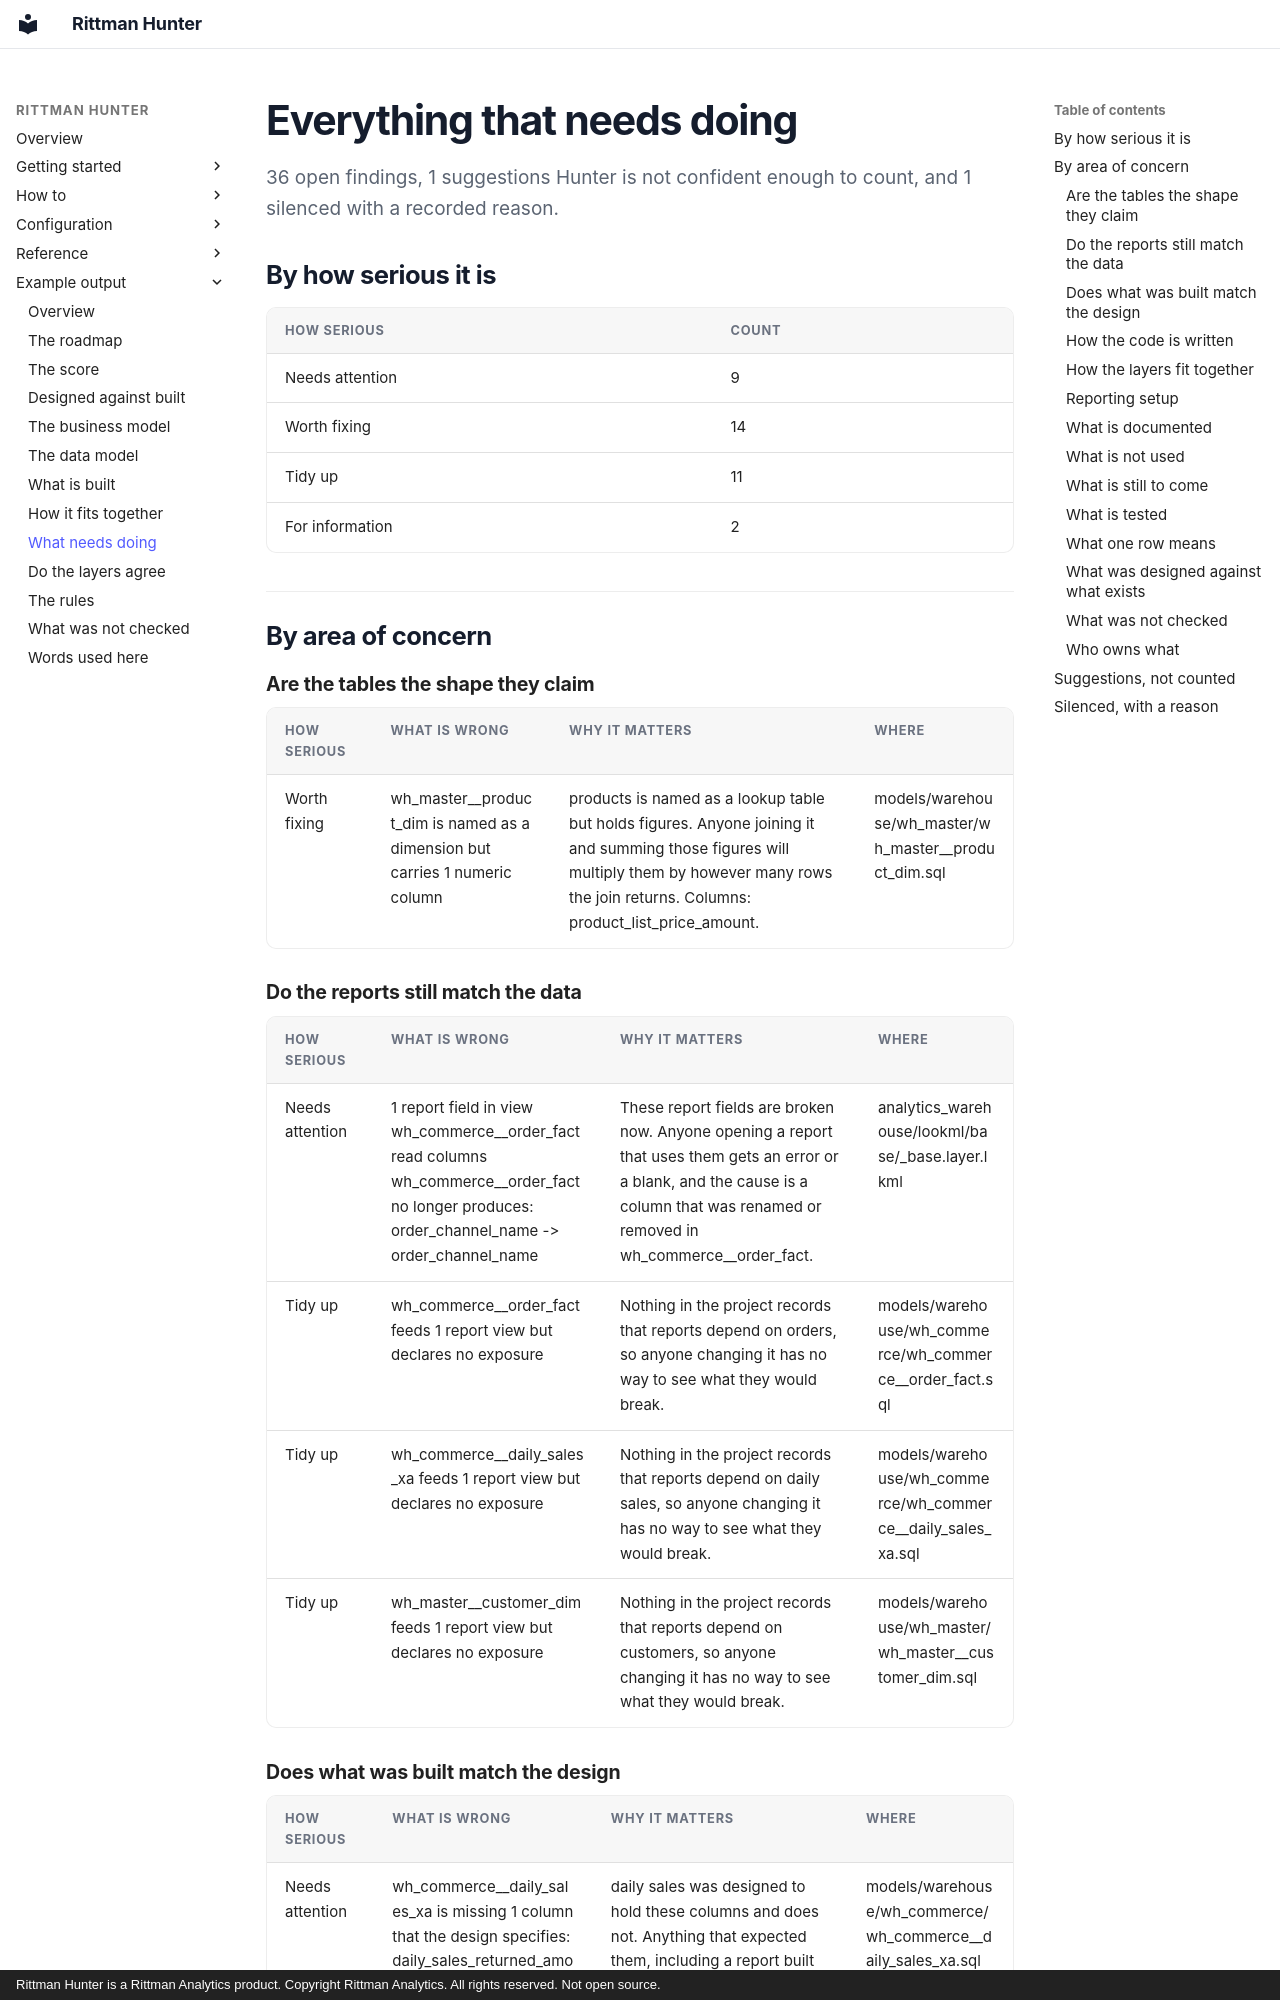

repository: sav-sus/Hunter · page: example/debt/index.html · generator: mkdocs · copyright: Rittman Hunter is a Rittman Analytics product. Copyright Rittman Analytics. All rights reserved. Not open source.

# Everything that needs doing

36 open findings, 1 suggestions Hunter is not confident enough to count, and 1 silenced with a recorded reason.

## By how serious it is

| How serious | Count |
|---|---|
| Needs attention | 9 |
| Worth fixing | 14 |
| Tidy up | 11 |
| For information | 2 |


## By area of concern

### Are the tables the shape they claim

| How serious | What is wrong | Why it matters | Where |
|---|---|---|---|
| Worth fixing | wh_master__product_dim is named as a dimension but carries 1 numeric column | products is named as a lookup table but holds figures. Anyone joining it and summing those figures will multiply them by however many rows the join returns. Columns: product_list_price_amount. | models/warehouse/wh_master/wh_master__product_dim.sql |


### Do the reports still match the data

| How serious | What is wrong | Why it matters | Where |
|---|---|---|---|
| Needs attention | 1 report field in view wh_commerce__order_fact read columns wh_commerce__order_fact no longer produces: order_channel_name -> order_channel_name | These report fields are broken now. Anyone opening a report that uses them gets an error or a blank, and the cause is a column that was renamed or removed in wh_commerce__order_fact. | analytics_warehouse/lookml/base/_base.layer.lkml |
| Tidy up | wh_commerce__order_fact feeds 1 report view but declares no exposure | Nothing in the project records that reports depend on orders, so anyone changing it has no way to see what they would break. | models/warehouse/wh_commerce/wh_commerce__order_fact.sql |
| Tidy up | wh_commerce__daily_sales_xa feeds 1 report view but declares no exposure | Nothing in the project records that reports depend on daily sales, so anyone changing it has no way to see what they would break. | models/warehouse/wh_commerce/wh_commerce__daily_sales_xa.sql |
| Tidy up | wh_master__customer_dim feeds 1 report view but declares no exposure | Nothing in the project records that reports depend on customers, so anyone changing it has no way to see what they would break. | models/warehouse/wh_master/wh_master__customer_dim.sql |
